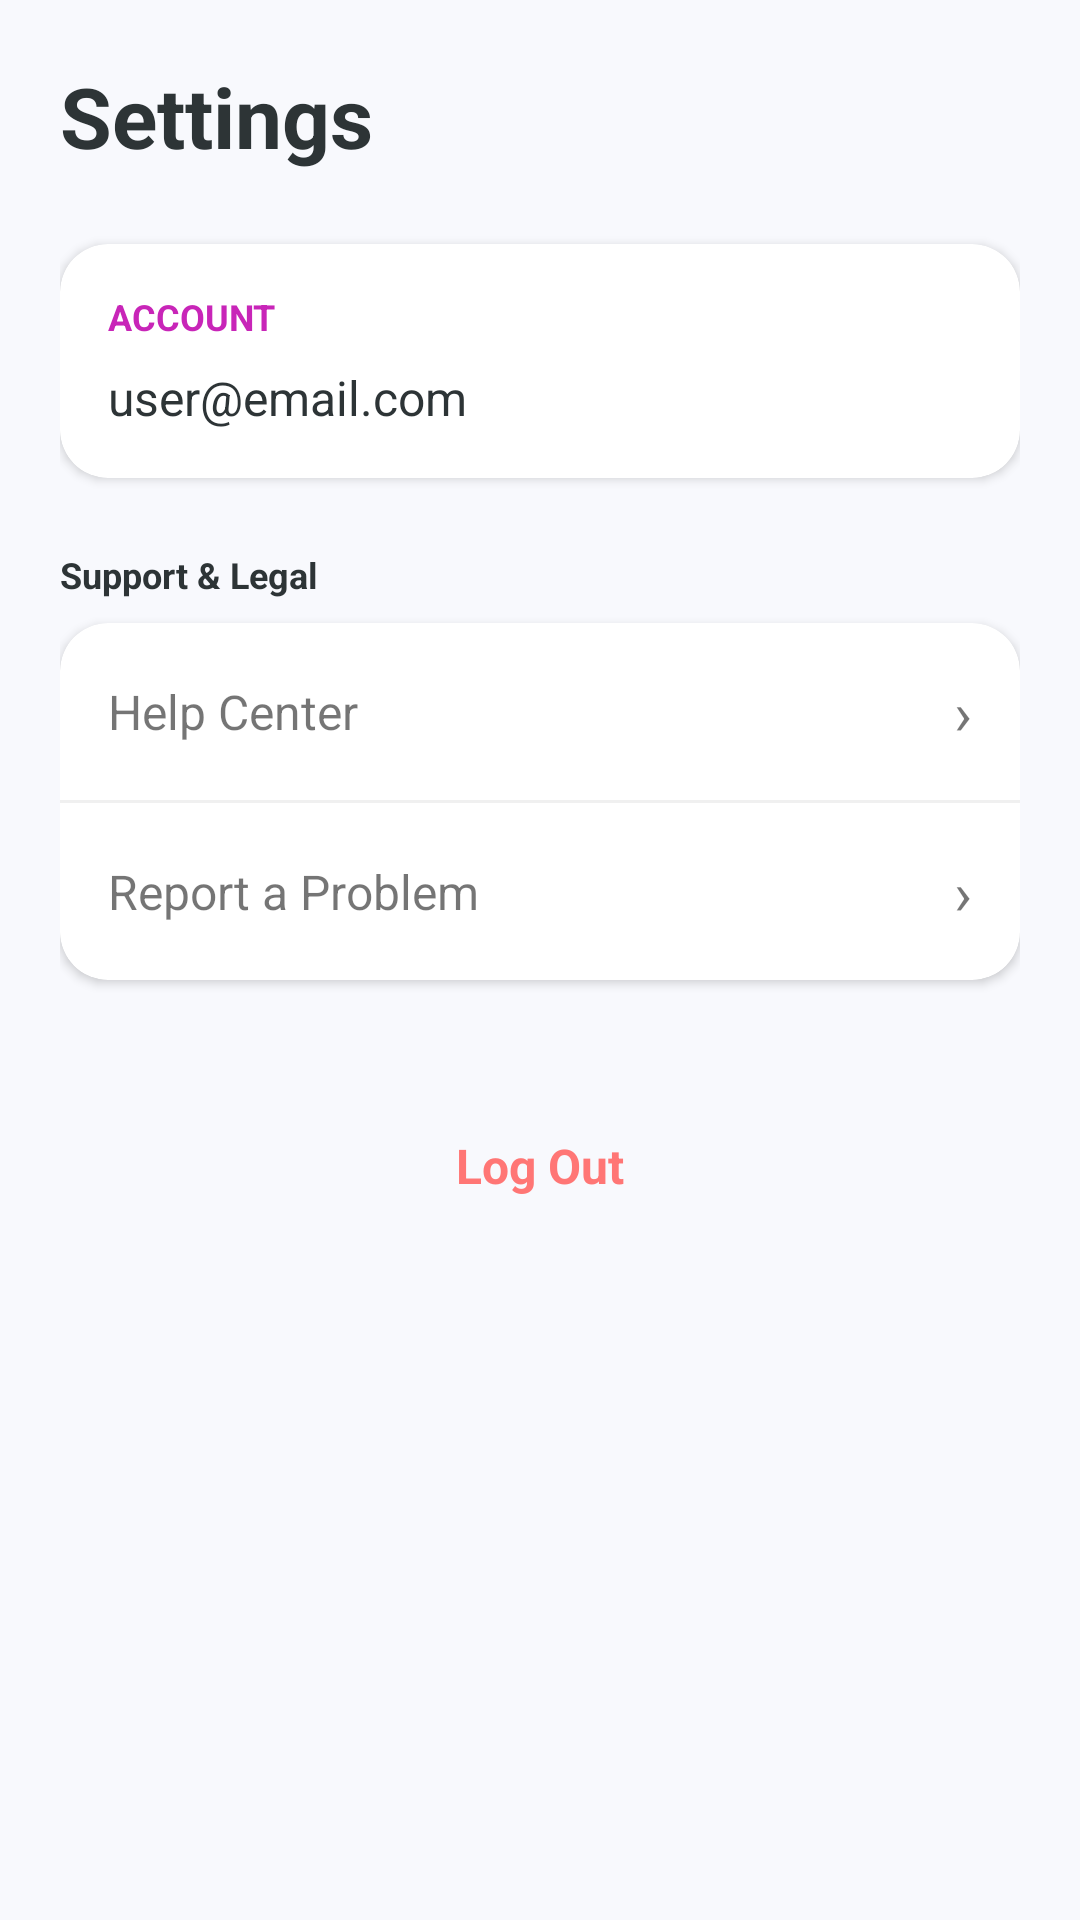

Here is an Android app screen rendered from its layout file. Give the layout XML and the strings, colors and styles it references.
<!-- AndroidManifest.xml: application theme Theme.ReemaFinal2 -->
<!-- res/layout/fragment_settings_.xml -->
<?xml version="1.0" encoding="utf-8"?>
<ScrollView xmlns:android="http://schemas.android.com/apk/res/android"
    xmlns:app="http://schemas.android.com/apk/res-auto"
    xmlns:tools="http://schemas.android.com/tools"
    android:layout_width="match_parent"
    android:layout_height="match_parent"
    android:background="#F8F9FD"
    tools:context=".Settings_Fragment">

    <LinearLayout
        android:layout_width="match_parent"
        android:layout_height="wrap_content"
        android:orientation="vertical"
        android:padding="20dp">

        
        <TextView
            android:layout_width="wrap_content"
            android:layout_height="wrap_content"
            android:layout_marginBottom="24dp"
            android:text="Settings"
            android:textColor="#2D3436"
            android:textSize="28sp"
            android:textStyle="bold" />

        
        <com.google.android.material.card.MaterialCardView
            android:layout_width="match_parent"
            android:layout_height="wrap_content"
            app:cardCornerRadius="16dp"
            app:cardElevation="2dp"
            app:strokeWidth="0dp">

            <LinearLayout
                android:layout_width="match_parent"
                android:layout_height="wrap_content"
                android:orientation="vertical"
                android:padding="16dp">

                <TextView
                    android:layout_width="wrap_content"
                    android:layout_height="wrap_content"
                    android:text="Account"
                    android:textAllCaps="true"
                    android:textColor="#C825B8"
                    android:textSize="12sp"
                    android:textStyle="bold" />

                <TextView
                    android:id="@+id/tvUserEmail"
                    android:layout_width="wrap_content"
                    android:layout_height="wrap_content"
                    android:layout_marginTop="8dp"
                    android:text="user@email.com"
                    android:textColor="#2D3436"
                    android:textSize="16sp" />
            </LinearLayout>
        </com.google.android.material.card.MaterialCardView>

        
        <TextView
            android:layout_width="wrap_content"
            android:layout_height="wrap_content"
            android:layout_marginTop="24dp"
            android:layout_marginBottom="8dp"
            android:text="Support &amp; Legal"
            android:textColor="#2D3436"
            android:textColorHint="#1728A6"
            android:textSize="12sp"
            android:textStyle="bold" />

        <com.google.android.material.card.MaterialCardView
            android:layout_width="match_parent"
            android:layout_height="wrap_content"
            app:cardCornerRadius="16dp"
            app:cardElevation="2dp"
            app:strokeWidth="0dp">

            <LinearLayout
                android:layout_width="match_parent"
                android:layout_height="wrap_content"
                android:orientation="vertical">

                
                <LinearLayout
                    android:id="@+id/btnHelp"
                    android:layout_width="match_parent"
                    android:layout_height="wrap_content"
                    android:background="?attr/selectableItemBackground"
                    android:clickable="true"
                    android:focusable="true"
                    android:gravity="center_vertical"
                    android:orientation="horizontal"
                    android:padding="16dp">

                    <TextView
                        android:layout_width="0dp"
                        android:layout_height="wrap_content"
                        android:layout_weight="1"
                        android:text="Help Center"
                        android:textSize="16sp" />

                    <TextView
                        android:layout_width="wrap_content"
                        android:layout_height="wrap_content"
                        android:text="›"
                        android:textSize="20sp" />
                </LinearLayout>

                <View
                    android:layout_width="match_parent"
                    android:layout_height="1dp"
                    android:background="#F0F0F0" />

                
                <LinearLayout
                    android:id="@+id/btnReportProblem"
                    android:layout_width="match_parent"
                    android:layout_height="wrap_content"
                    android:background="?attr/selectableItemBackground"
                    android:clickable="true"
                    android:focusable="true"
                    android:gravity="center_vertical"
                    android:orientation="horizontal"
                    android:padding="16dp">

                    <TextView
                        android:layout_width="0dp"
                        android:layout_height="wrap_content"
                        android:layout_weight="1"
                        android:text="Report a Problem"
                        android:textSize="16sp" />

                    <TextView
                        android:layout_width="wrap_content"
                        android:layout_height="wrap_content"
                        android:text="›"
                        android:textSize="20sp" />
                </LinearLayout>

            </LinearLayout>
        </com.google.android.material.card.MaterialCardView>

        
        <com.google.android.material.button.MaterialButton
            android:id="@+id/btnLogout"
            style="@style/Widget.Material3.Button.TextButton"
            android:layout_width="match_parent"
            android:layout_height="60dp"
            android:layout_marginTop="32dp"
            android:text="Log Out"
            android:textColor="#FF7675"
            android:textSize="16sp"
            android:textStyle="bold"
            app:cornerRadius="16dp" />

    </LinearLayout>
</ScrollView>
<!-- resources referenced by this layout -->
<resources>
  <style name="Theme.ReemaFinal2" parent="Base.Theme.ReemaFinal2" />
  <style name="Base.Theme.ReemaFinal2" parent="Theme.MaterialComponents.DayNight.NoActionBar">
          
      </style>
</resources>
